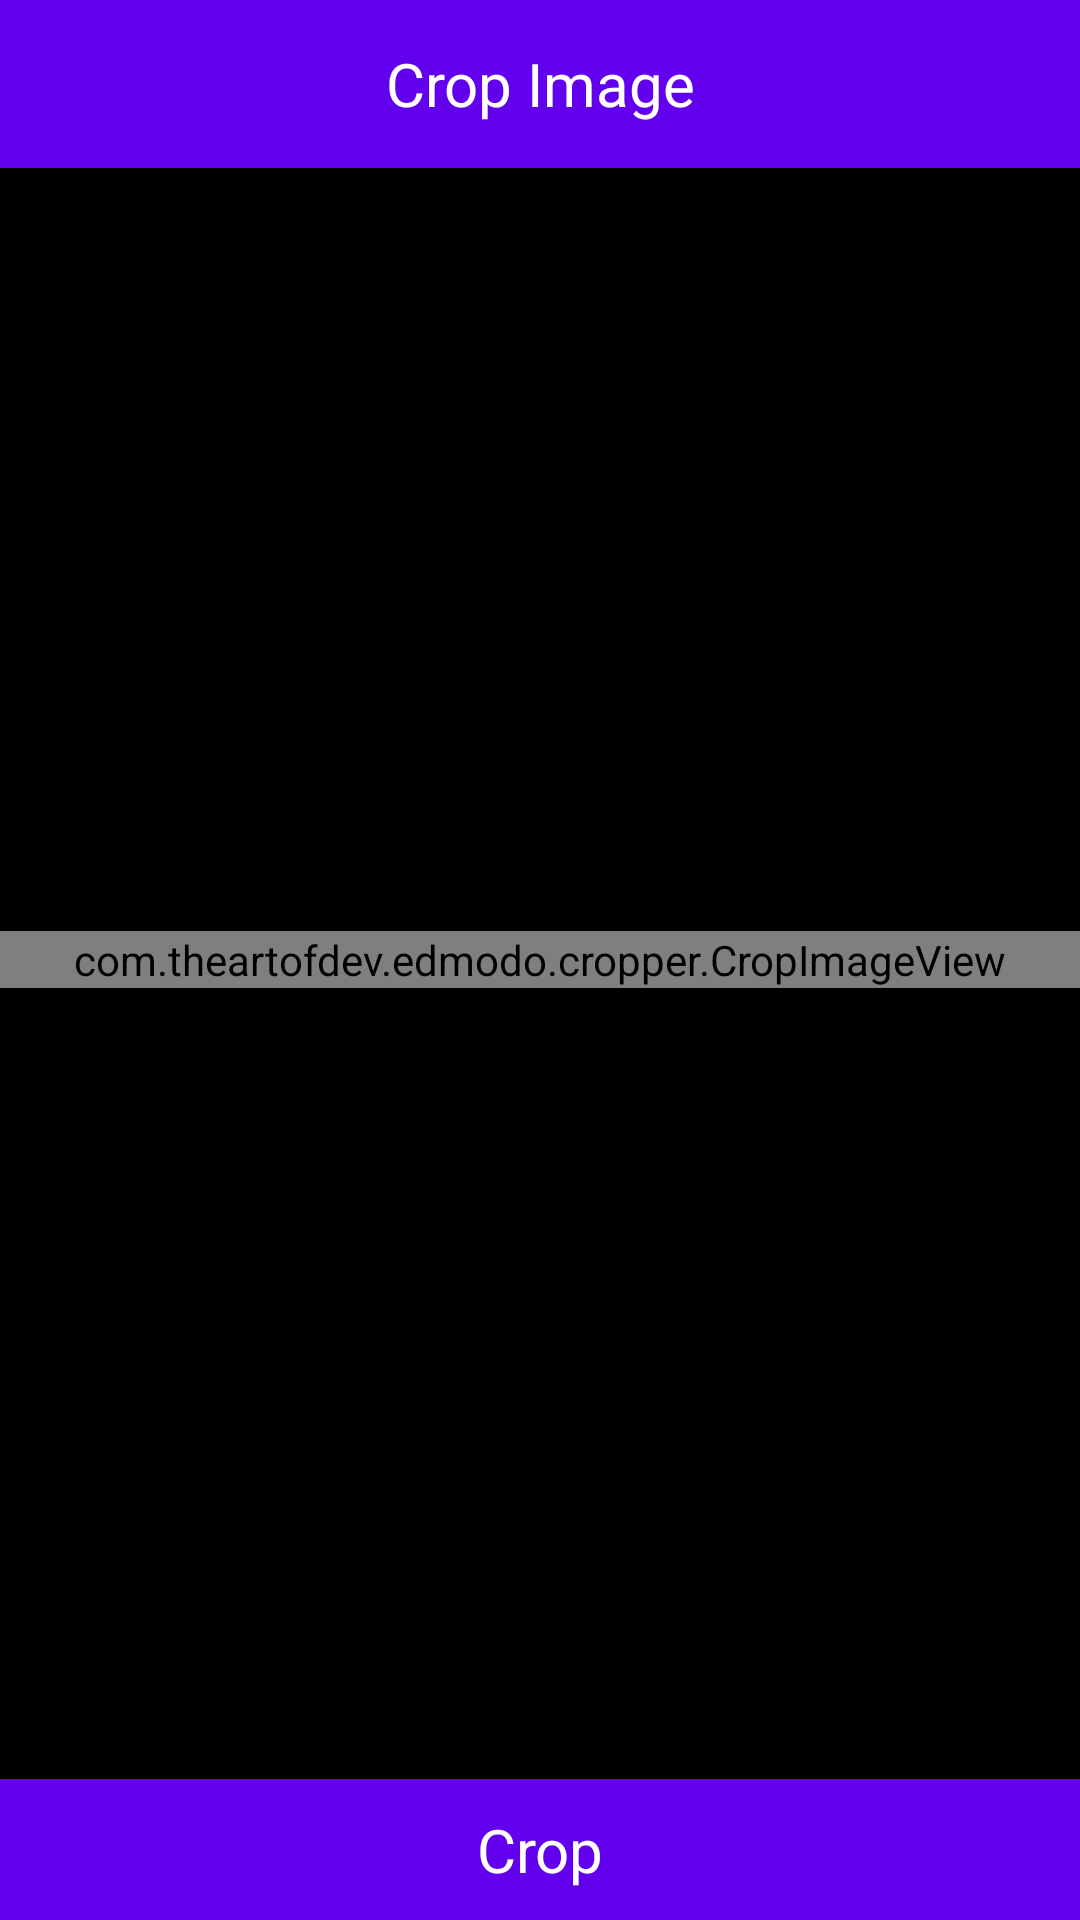

Here is an Android app screen rendered from its layout file. Give the layout XML and the strings, colors and styles it references.
<!-- AndroidManifest.xml: application theme AppTheme -->
<!-- res/layout/dialog_crop.xml -->
<?xml version="1.0" encoding="utf-8"?>
<RelativeLayout xmlns:android="http://schemas.android.com/apk/res/android"
    android:layout_width="match_parent"
    android:layout_height="match_parent"
    android:background="@android:color/black"
    android:orientation="vertical">

    <TextView
        android:id="@+id/tvHeading"
        android:layout_width="match_parent"
        android:layout_height="wrap_content"
        android:background="@color/colorPrimary"
        android:gravity="center"
        android:minHeight="?attr/actionBarSize"
        android:padding="5dp"
        android:text="Crop Image"
        android:textColor="@android:color/white"
        android:textSize="20sp" />

    <com.theartofdev.edmodo.cropper.CropImageView xmlns:custom="http://schemas.android.com/apk/res-auto"
        android:id="@+id/CropWindow"
        android:layout_width="match_parent"
        android:layout_height="wrap_content"
        android:layout_centerVertical="true"
        custom:cropGuidelines="on" />


    <LinearLayout
        android:id="@+id/linearBottom"
        android:layout_width="match_parent"
        android:layout_height="wrap_content"
        android:layout_alignParentBottom="true"
        android:layout_gravity="bottom"
        android:background="@color/colorPrimary">


        <TextView
            android:id="@+id/tvCrop"
            android:layout_width="0dp"
            android:layout_height="wrap_content"
            android:layout_marginStart="0dp"
            android:layout_marginLeft="0dp"
            android:layout_weight="0.25"
            android:clickable="true"
            android:gravity="center"
            android:padding="10dp"
            android:text="Crop"
            android:textColor="@android:color/white"
            android:textSize="20sp" />
    </LinearLayout>

</RelativeLayout>
<!-- resources referenced by this layout -->
<resources>
  <style name="AppTheme" parent="Theme.AppCompat.Light.DarkActionBar">
          
          <item name="colorPrimary">@color/colorPrimary</item>
          <item name="colorPrimaryDark">@color/colorPrimaryDark</item>
          <item name="colorAccent">@color/colorAccent</item>
      </style>
  <!-- not gathered from this repository: default colours our renderer supplied (Android Studio template values) -->
  <color name="colorPrimary">#FF6200EE</color>
  <color name="colorPrimaryDark">#FF3700B3</color>
  <color name="colorAccent">#FF03DAC5</color>
</resources>
